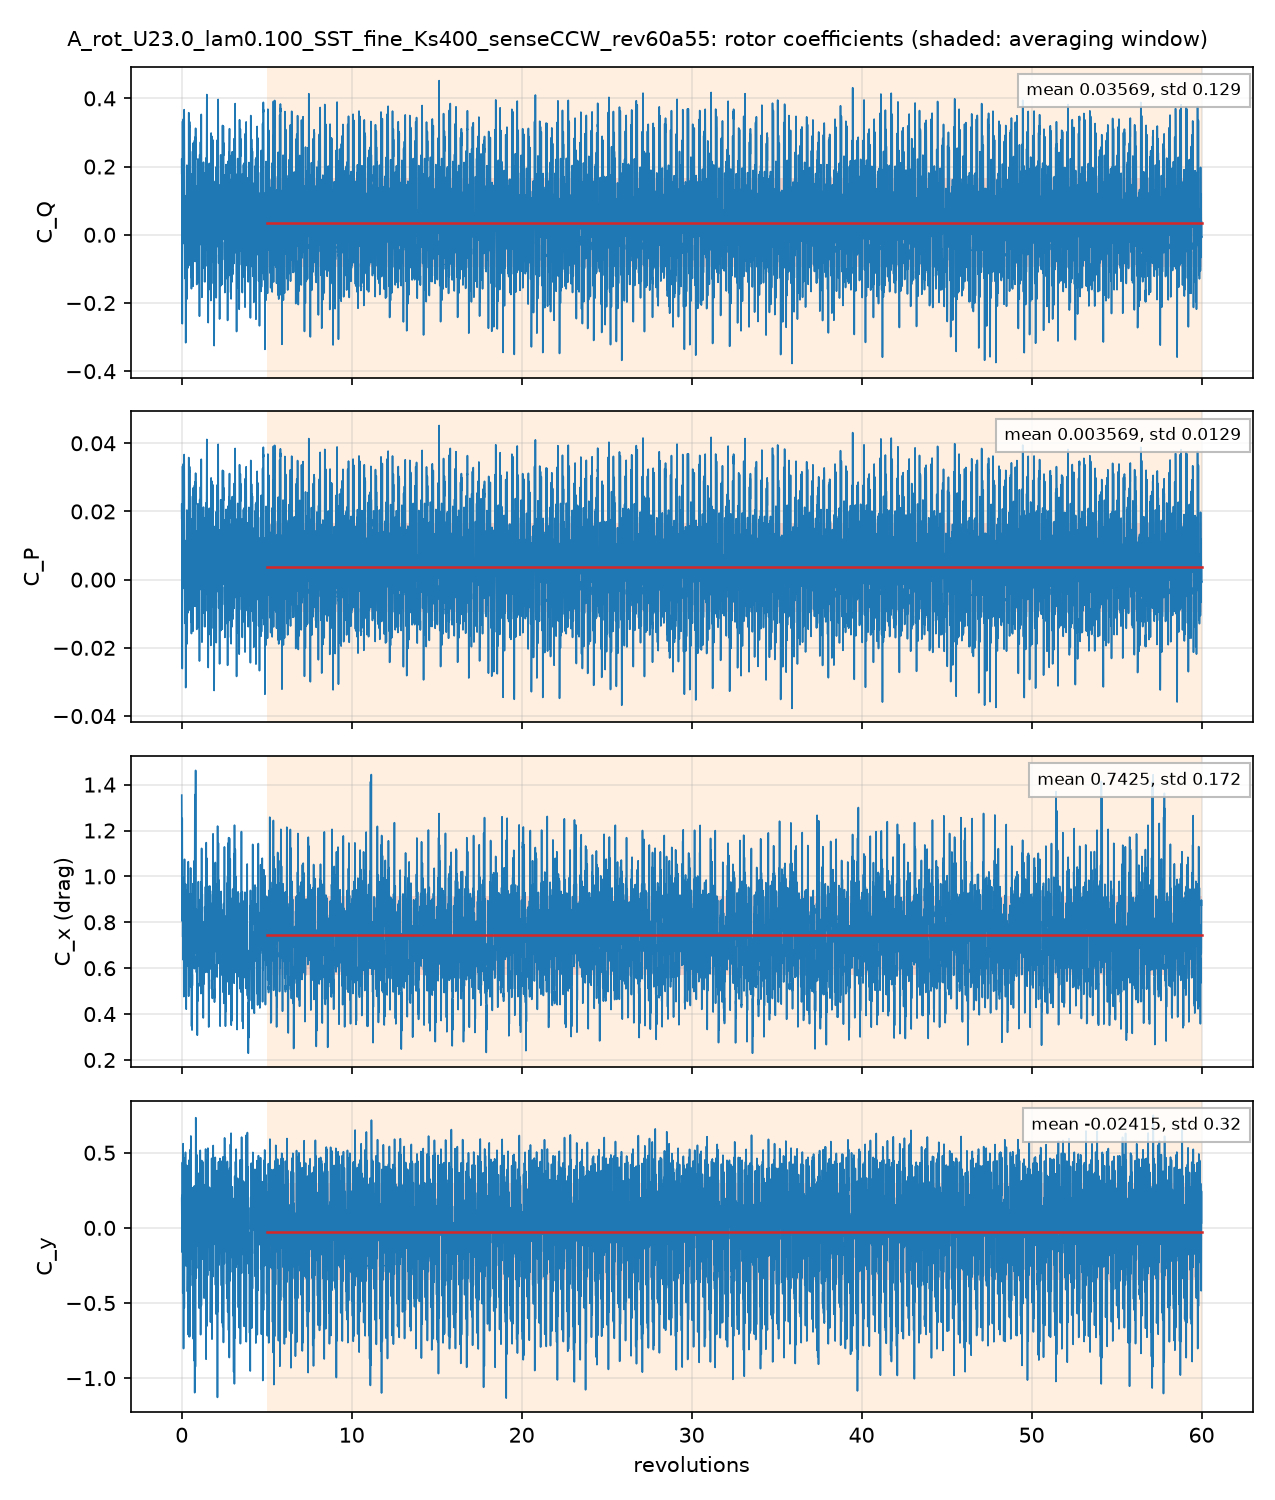

Values plotted in this chart, from the file beside it:
# A_rot_U23.0_lam0.100_SST_fine_Ks400_se…, per unit span; C_Q = Q'/(q 2R R), C_P = lambda C_Q, C_x, y = F'/(q 2R)
# averaging window 5 .. 60 revolutions; …
t_s, revolutions, azimuth_blade1_deg, CQ, CP, Cx, Cy, CQ_blade1, CQ_blade2, CQ_blade3
0.0003868, 0.001394, 0.5017, 0.1801, 0.01801, 1.354, 0.1975, 0.231, 0.1262, -0.1772
0.003861, 0.01391, 5.007, 0.01694, 0.001694, 0.9793, 0.1388, 0.2248, -0.1379, -0.06992
0.006937, 0.02499, 8.998, 0.09963, 0.009963, 0.9672, -0.1613, 0.2358, 0.03496, -0.1711
0.0104, 0.03748, 13.49, -0.1539, -0.01539, 0.971, 0.3318, 0.1186, -0.1303, -0.1422
0.01388, 0.04999, 18, 0.3286, 0.03286, 0.9687, 0.2059, 0.396, 0.1309, -0.1983
0.01696, 0.06112, 22, 0.1272, 0.01272, 0.7452, -0.3888, 0.4299, -0.1539, -0.1488
0.02043, 0.0736, 26.49, 0.02908, 0.002908, 0.8052, 0.209, 0.2103, -0.04165, -0.1396
0.02351, 0.0847, 30.49, 0.02699, 0.002699, 0.6455, 0.4867, 0.04658, 0.08886, -0.1085
0.02699, 0.09726, 35.01, 0.3396, 0.03396, 0.811, -0.2046, 0.3963, 0.03382, -0.09052
0.03045, 0.1097, 39.5, 0.1816, 0.01816, 0.8648, -0.6299, 0.3837, -0.12, -0.08212
0.03354, 0.1209, 43.51, 0.0286, 0.00286, 0.6166, 0.04972, 0.1102, -0.0111, -0.07049
0.03701, 0.1333, 48.01, 0.191, 0.0191, 0.7472, 0.2572, 0.03951, 0.1737, -0.02224
0.04047, 0.1458, 52.49, 0.3658, 0.03658, 0.975, -0.3947, 0.3238, 0.04796, -0.006002
0.04356, 0.1569, 56.5, 0.2262, 0.02262, 0.9866, -0.3248, 0.3047, -0.02076, -0.05765
0.04702, 0.1694, 60.99, 0.0253, 0.00253, 1.006, 0.2514, 0.03884, 0.02496, -0.03849
0.0505, 0.1819, 65.49, -0.07772, -0.007772, 0.7676, 0.4577, 0.0461, -0.02642, -0.0974
0.05359, 0.1931, 69.51, -0.1076, -0.01076, 0.7456, 0.03689, 0.1579, -0.1424, -0.1231
0.05706, 0.2056, 74.01, 0.03694, 0.003694, 0.9238, -0.173, 0.1796, -0.05587, -0.08674
0.06053, 0.2181, 78.51, 0.01787, 0.001787, 0.7109, 0.4924, 0.05371, 0.05707, -0.09291
0.06361, 0.2292, 82.5, -0.2336, -0.02336, 0.9668, 0.2677, 0.0531, -0.2095, -0.07719
0.06707, 0.2416, 86.99, -0.2418, -0.02418, 0.6683, 0.005677, 0.05113, -0.2194, -0.0736
0.07016, 0.2528, 91, 0.02714, 0.002714, 0.5515, 0.1892, 0.03378, 0.02419, -0.03082
0.07364, 0.2653, 95.51, -0.05953, -0.005953, 0.4256, 0.1063, 0.03292, -0.05648, -0.03597
0.07709, 0.2778, 99.99, 0.03165, 0.003165, 0.6419, 0.1538, 0.03297, -0.04064, 0.03933
0.08017, 0.2889, 104, -0.1516, -0.01516, 0.6652, -0.03024, 0.02313, -0.1933, 0.01855
0.08366, 0.3014, 108.5, 0.204, 0.0204, 0.9383, 0.3887, -0.007861, 0.06728, 0.1446
0.08712, 0.3139, 113, -0.05377, -0.005377, 0.7503, -0.211, -0.03761, -0.1292, 0.113
0.0902, 0.325, 117, -0.1062, -0.01062, 0.9347, 0.06205, -0.02487, -0.1925, 0.1111
0.09368, 0.3375, 121.5, 0.08174, 0.008174, 0.656, -0.422, -0.08867, -0.04471, 0.2151
0.09714, 0.35, 126, 0.05694, 0.005694, 0.8036, -0.2318, -0.0423, -0.0856, 0.1848
0.1002, 0.3611, 130, -0.04696, -0.004696, 0.6481, -0.05754, -0.1413, -0.05644, 0.1507
0.1037, 0.3736, 134.5, 0.06283, 0.006283, 0.8474, -0.583, -0.1059, -0.08623, 0.255
0.1072, 0.3861, 139, -0.01629, -0.001629, 1.046, -0.6047, -0.2001, -0.09915, 0.2829
0.1102, 0.3972, 143, 0.05486, 0.005486, 0.7299, 0.2885, 0.02387, -0.1115, 0.1425
0.1137, 0.4097, 147.5, 0.2188, 0.02188, 0.5133, 0.2465, 0.09896, -0.1008, 0.2207
0.1168, 0.4208, 151.5, 0.1862, 0.01862, 0.6716, -0.4499, -0.09814, -0.09946, 0.3838
0.1203, 0.4333, 156, -0.02889, -0.002889, 0.8629, -0.2161, -0.1534, -0.1069, 0.2314
0.1237, 0.4458, 160.5, -0.0176, -0.00176, 0.5276, 0.4522, 0.05985, -0.08732, 0.009873
0.1268, 0.4569, 164.5, 0.2643, 0.02643, 0.6633, -0.1064, 0.09468, -0.04477, 0.2144
0.1303, 0.4694, 169, 0.3181, 0.03181, 0.8491, -0.6836, -0.02568, -0.0198, 0.3636
0.1338, 0.482, 173.5, 0.1402, 0.01402, 0.8956, -0.174, 0.007284, -0.0161, 0.149
0.1368, 0.493, 177.5, 0.09065, 0.009065, 0.7454, 0.2906, 0.092, -0.00677, 0.00542
0.1403, 0.5055, 182, -0.07622, -0.007622, 0.759, 0.4776, -0.02568, -0.1436, 0.09307
0.1438, 0.5181, 186.5, 0.09044, 0.009044, 0.9337, -0.3639, -0.1045, -0.076, 0.2709
0.1469, 0.5292, 190.5, 0.009408, 0.0009408, 0.8851, 0.3384, 0.004943, -0.1316, 0.1361
0.1503, 0.5416, 195, 0.002634, 0.0002634, 0.7733, 0.4768, 0.007511, -0.07062, 0.06575
0.1538, 0.5542, 199.5, -0.12, -0.012, 0.5146, 0.3147, -0.04244, -0.1335, 0.05598
0.1569, 0.5653, 203.5, 0.01325, 0.001325, 0.7178, 0.2062, 0.01905, -0.06114, 0.05534
0.1604, 0.5778, 208, -0.1069, -0.01069, 0.3714, 0.1352, -0.07499, -0.09632, 0.06444
0.1635, 0.5889, 212, 0.09837, 0.009837, 0.5064, 0.1787, 0.05577, 0.005667, 0.03693
0.1669, 0.6014, 216.5, -0.07892, -0.007892, 0.3693, 0.04264, -0.06248, -0.04444, 0.028
0.1704, 0.6139, 221, 0.1784, 0.01784, 0.535, 0.0239, 0.0568, 0.09546, 0.02618
0.1735, 0.625, 225, -0.01781, -0.001781, 0.5291, -0.1425, -0.0969, 0.04619, 0.0329
0.1769, 0.6375, 229.5, 0.1793, 0.01793, 0.788, 0.2668, 0.03847, 0.1215, 0.01936
0.1804, 0.65, 234, 0.04284, 0.004284, 0.7537, -0.3156, -0.1015, 0.179, -0.03472
0.1835, 0.6611, 238, -0.1511, -0.01511, 0.9324, -0.2548, -0.2021, 0.1175, -0.06654
0.187, 0.6736, 242.5, 0.247, 0.0247, 0.7489, -0.1466, -0.02193, 0.2242, 0.04472
0.1904, 0.6861, 247, -0.01699, -0.001699, 0.789, -0.7175, -0.09404, 0.2532, -0.1761
... 4,942 more rows
